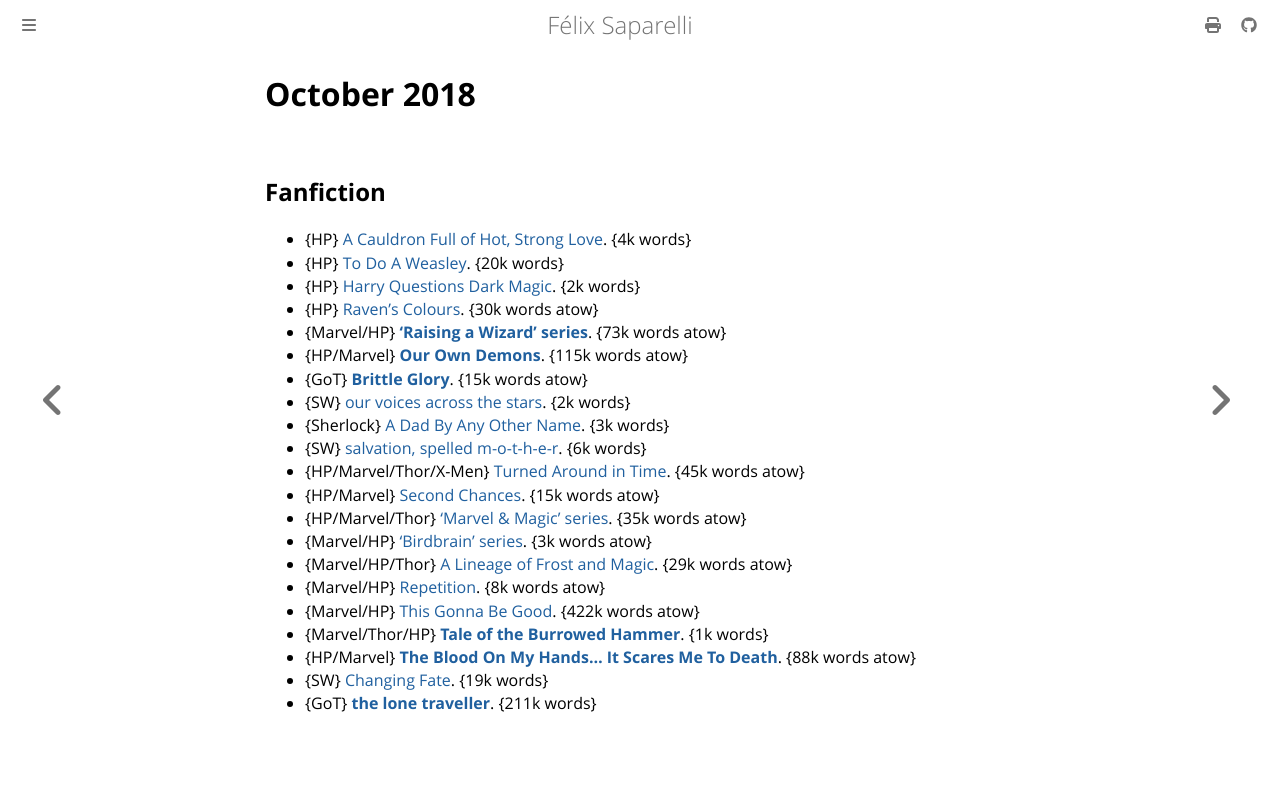

repository: passcod/blook · page: reading/2018/october.html · generator: mdbook

# October 2018

## Fanfiction

 - {HP} [A Cauldron Full of Hot, Strong Love](https://archiveofourown.org/works/126969). {4k words}
 - {HP} [To Do A Weasley](https://archiveofourown.org/works/4552488). {20k words}
 - {HP} [Harry Questions Dark Magic](https://archiveofourown.org/works/12888147). {2k words}
 - {HP} [Raven's Colours](https://archiveofourown.org/works/9638276). {30k words atow}
 - {Marvel/HP} **[‘Raising a Wizard’ series](https://archiveofourown.org/series/916779)**. {73k words atow}
 - {HP/Marvel} **[Our Own Demons](https://archiveofourown.org/works/2704532)**. {115k words atow}
 - {GoT} **[Brittle Glory](https://archiveofourown.org/works/12745350)**. {15k words atow}
 - {SW} [our voices across the stars](https://archiveofourown.org/works/10745139). {2k words}
 - {Sherlock} [A Dad By Any Other Name](https://archiveofourown.org/works/9854387). {3k words}
 - {SW} [salvation, spelled m-o-t-h-e-r](https://archiveofourown.org/works/9603464). {6k words}
 - {HP/Marvel/Thor/X-Men} [Turned Around in Time](https://archiveofourown.org/works/3898957). {45k words atow}
 - {HP/Marvel} [Second Chances](https://archiveofourown.org/works/15316926). {15k words atow}
 - {HP/Marvel/Thor} [‘Marvel & Magic’ series](https://archiveofourown.org/series/1109643). {35k words atow}
 - {Marvel/HP} [‘Birdbrain’ series](https://archiveofourown.org/series/1030541). {3k words atow}
 - {Marvel/HP/Thor} [A Lineage of Frost and Magic](https://archiveofourown.org/works/15187199). {29k words atow}
 - {Marvel/HP} [Repetition](https://archiveofourown.org/works/12865797). {8k words atow}
 - {Marvel/HP} [This Gonna Be Good](https://archiveofourown.org/works/8462437). {422k words atow}
 - {Marvel/Thor/HP} **[Tale of the Burrowed Hammer](https://archiveofourown.org/works/16097447)**. {1k words}
 - {HP/Marvel} **[The Blood On My Hands... It Scares Me To Death](https://archiveofourown.org/works/11799474)**. {88k words atow}
 - {SW} [Changing Fate](https://archiveofourown.org/works/11335293). {19k words}
 - {GoT} **[the lone traveller](https://archiveofourown.org/works/14176137)**. {211k words}
